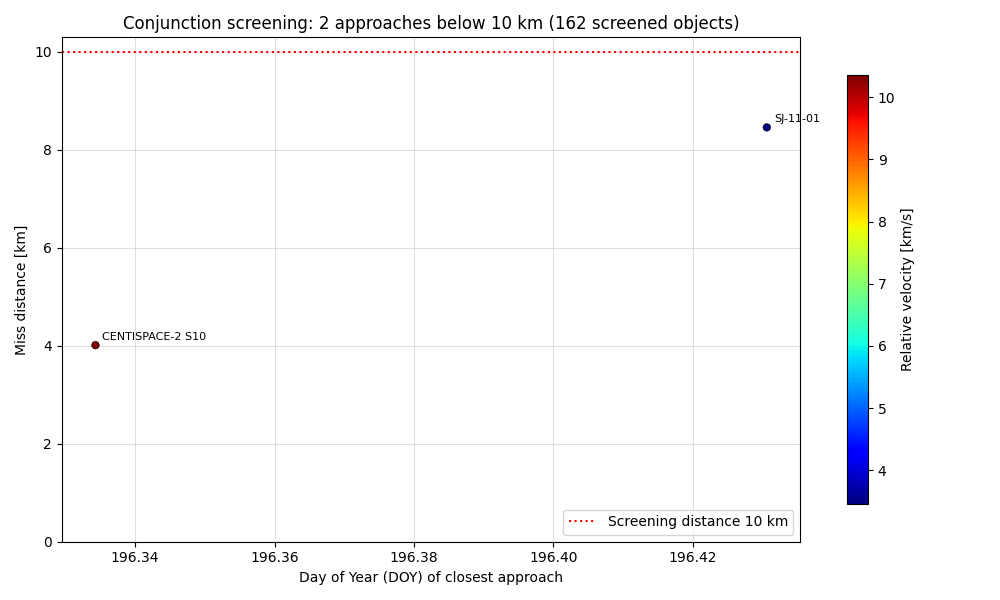

The table this chart was drawn from, first rows:
doy_tca, norad_id, miss_km, vrel_kms, alt_km
196.3, 68359, 4.013, 10.35, 707.2
196.4, 36088, 8.461, 3.461, 679.7
